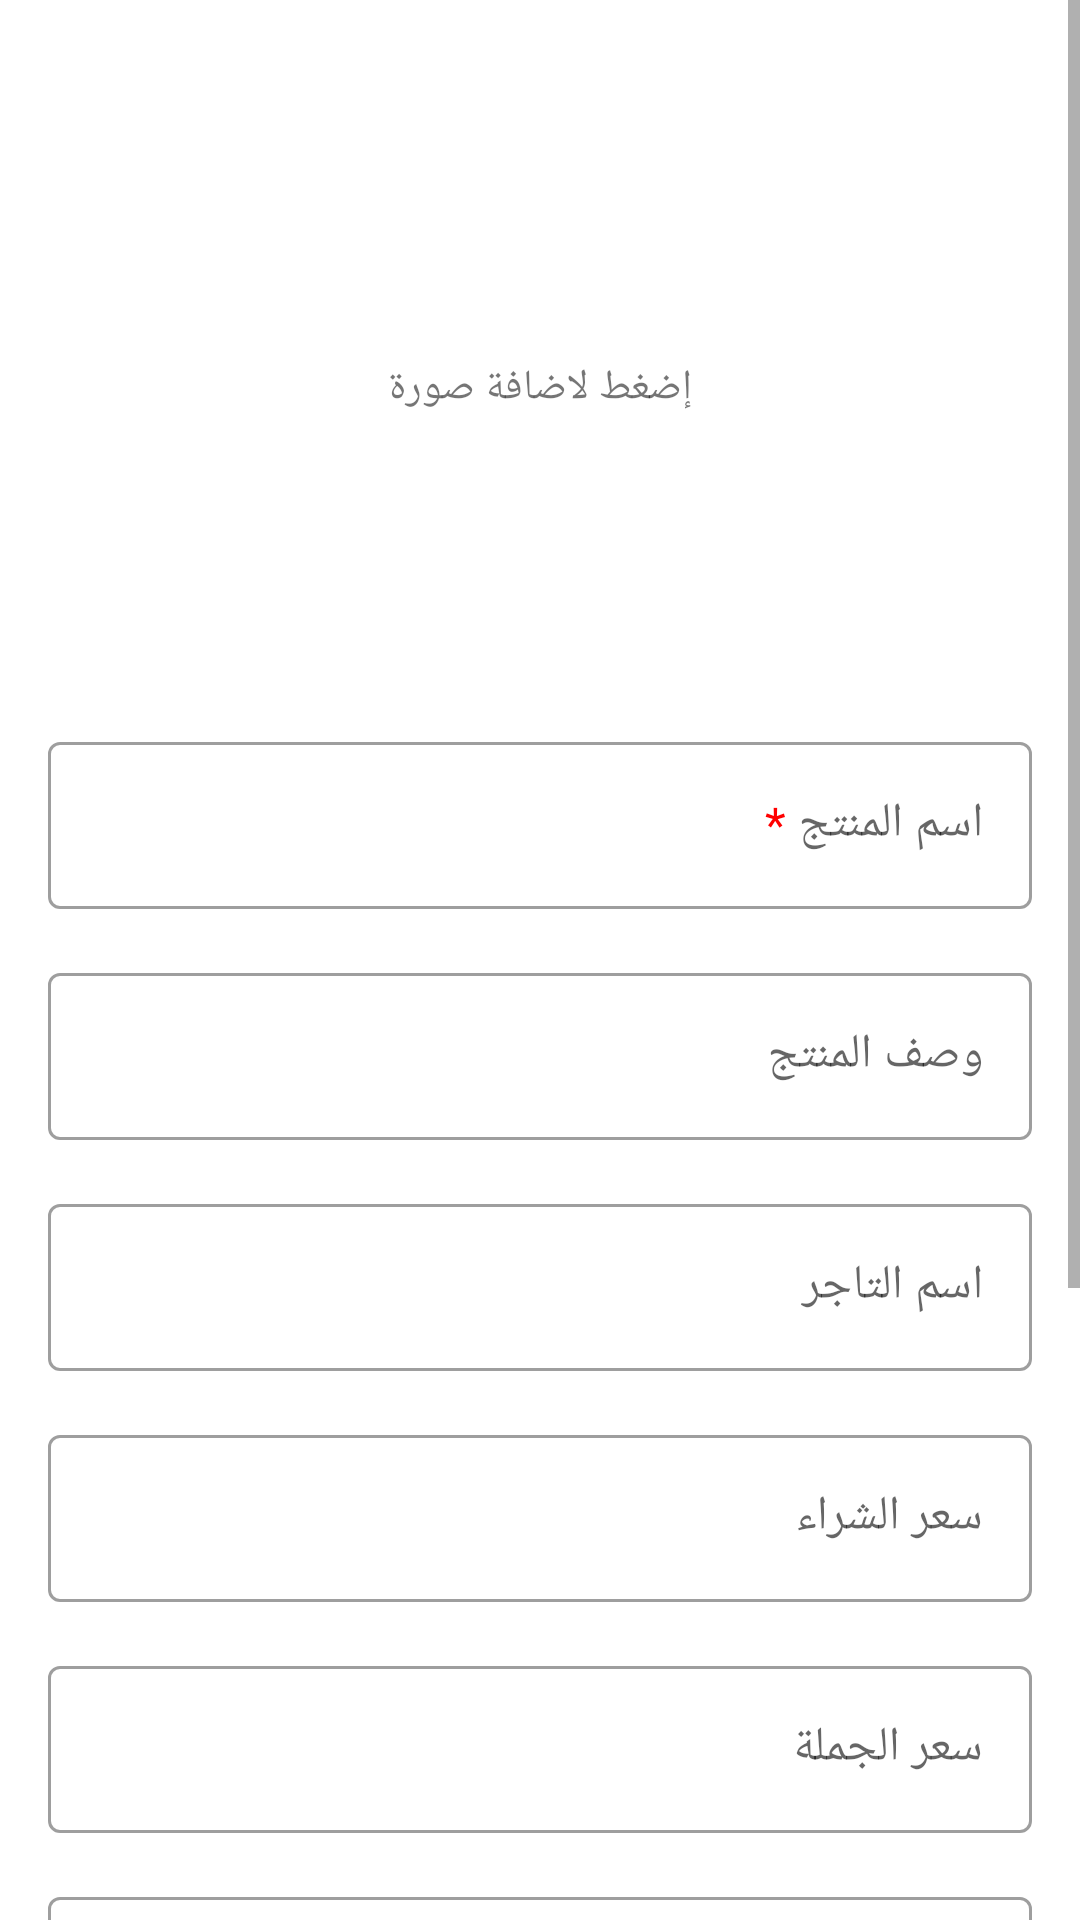

Write the Android layout XML for this screen, with the resource values it uses.
<!-- AndroidManifest.xml: application theme Theme.Danish -->
<!-- res/layout/fragment_add_product.xml -->
<?xml version="1.0" encoding="utf-8"?>
<ScrollView xmlns:android="http://schemas.android.com/apk/res/android"
    xmlns:tools="http://schemas.android.com/tools"
    android:layout_width="match_parent"
    android:layout_height="match_parent"

    xmlns:app="http://schemas.android.com/apk/res-auto"
    tools:context=".ui.AddProductFragment">

<androidx.constraintlayout.widget.ConstraintLayout
    android:id="@+id/layout_root"
    android:layout_width="match_parent"
    android:layout_height="wrap_content"
    android:layout_margin="16dp"
    >

    <TextView
        android:id="@+id/choose"
        android:layout_width="wrap_content"
        android:layout_height="wrap_content"
        android:text="@string/choose"
        app:layout_constraintBottom_toBottomOf="@+id/product_image"
        app:layout_constraintEnd_toEndOf="@+id/product_image"
        app:layout_constraintStart_toStartOf="@+id/product_image"
        app:layout_constraintTop_toTopOf="@+id/product_image" />

    <ImageView
        android:id="@+id/product_image"
        android:layout_width="match_parent"
        android:layout_height="194dp"
        android:layout_marginTop="16dp"
        android:contentDescription="@string/content_description_media"
        android:importantForAccessibility="no"
        android:scaleType="centerCrop"

        app:layout_constraintBottom_toBottomOf="parent"
        app:layout_constraintEnd_toEndOf="parent"
        app:layout_constraintHorizontal_bias="0.0"
        app:layout_constraintStart_toStartOf="parent"
        app:layout_constraintTop_toTopOf="parent"
        app:layout_constraintVertical_bias="0.0" />

    <com.google.android.material.textfield.TextInputLayout
        android:id="@+id/item_name_label"
        android:layout_width="0dp"
        android:layout_height="wrap_content"
        android:layout_marginTop="16dp"
        android:hint="@string/product_name_req"
        app:layout_constraintEnd_toEndOf="parent"
        app:layout_constraintStart_toStartOf="parent"
        app:layout_constraintTop_toBottomOf="@+id/product_image">

        <com.google.android.material.textfield.TextInputEditText
            android:id="@+id/item_name"

            android:layout_width="match_parent"
            android:layout_height="match_parent"
            android:inputType="textAutoComplete|textCapWords"
            android:singleLine="true" />
    </com.google.android.material.textfield.TextInputLayout>
    <com.google.android.material.textfield.TextInputLayout
        android:id="@+id/item_desc_label"
        android:layout_width="0dp"
        android:layout_height="wrap_content"
        android:layout_marginTop="16dp"
        android:hint="@string/descreption"
        app:layout_constraintEnd_toEndOf="parent"
        app:layout_constraintStart_toStartOf="parent"
        app:layout_constraintTop_toBottomOf="@+id/item_name_label">

        <com.google.android.material.textfield.TextInputEditText
            android:id="@+id/desc_name"
            android:layout_width="match_parent"
            android:layout_height="match_parent"
            android:inputType="textAutoComplete|textCapWords"
            android:singleLine="true" />
    </com.google.android.material.textfield.TextInputLayout>
    <com.google.android.material.textfield.TextInputLayout
        android:id="@+id/item_supplier_label"
        android:layout_width="0dp"
        android:layout_height="wrap_content"
        android:layout_marginTop="16dp"
        android:hint="@string/supplier"
        app:layout_constraintEnd_toEndOf="parent"
        app:layout_constraintStart_toStartOf="parent"
        app:layout_constraintTop_toBottomOf="@+id/item_desc_label">

        <com.google.android.material.textfield.TextInputEditText
            android:id="@+id/supplier_name"
            android:layout_width="match_parent"
            android:layout_height="match_parent"
            android:inputType="textAutoComplete|textCapWords"
            android:singleLine="true" />
    </com.google.android.material.textfield.TextInputLayout>

    <com.google.android.material.textfield.TextInputLayout
        android:id="@+id/item_cost_label"
        android:layout_width="0dp"
        android:layout_height="wrap_content"
        android:layout_marginTop="@dimen/margin"
        android:hint="@string/item_cost_req"
        app:layout_constraintEnd_toEndOf="parent"
        app:layout_constraintStart_toStartOf="parent"
        app:layout_constraintTop_toBottomOf="@+id/item_supplier_label"
        app:prefixText="@string/currency_symbol">

        <com.google.android.material.textfield.TextInputEditText
            android:id="@+id/item_cost"
            android:layout_width="match_parent"
            android:layout_height="match_parent"
            android:inputType="numberDecimal"
            android:singleLine="true" />

    </com.google.android.material.textfield.TextInputLayout>

    <com.google.android.material.textfield.TextInputLayout
        android:id="@+id/item_price_label"
        android:layout_width="0dp"
        android:layout_height="wrap_content"
        android:layout_marginTop="@dimen/margin"
        android:hint="@string/item_price_req"
        app:layout_constraintEnd_toEndOf="parent"
        app:layout_constraintStart_toStartOf="parent"
        app:layout_constraintTop_toBottomOf="@+id/item_wholesale_label"
        app:prefixText="@string/currency_symbol">

    <com.google.android.material.textfield.TextInputEditText
        android:id="@+id/item_price"
        android:layout_width="match_parent"
        android:layout_height="match_parent"
        android:inputType="numberDecimal"
        android:singleLine="true" />

    </com.google.android.material.textfield.TextInputLayout>

    <com.google.android.material.textfield.TextInputLayout
        android:id="@+id/item_wholesale_label"
        android:layout_width="0dp"
        android:layout_height="wrap_content"
        android:layout_marginTop="@dimen/margin"
        android:hint="@string/item_wholesale_req"
        app:layout_constraintEnd_toEndOf="parent"
        app:layout_constraintStart_toStartOf="parent"
        app:layout_constraintTop_toBottomOf="@+id/item_cost_label"
        app:prefixText="@string/currency_symbol">

        <com.google.android.material.textfield.TextInputEditText
            android:id="@+id/item_wholesale"
            android:layout_width="match_parent"
            android:layout_height="match_parent"
            android:inputType="numberDecimal"
            android:singleLine="true" />
    </com.google.android.material.textfield.TextInputLayout>

    <com.google.android.material.textfield.TextInputLayout
        android:id="@+id/item_count_2_label"
        android:layout_width="0dp"
        android:layout_height="wrap_content"
        android:layout_marginTop="@dimen/margin"
        android:hint="@string/quantity2_req"
        app:layout_constraintEnd_toEndOf="parent"
        app:layout_constraintStart_toStartOf="parent"
        app:layout_constraintTop_toBottomOf="@+id/item_count_1_label"
        >

    <com.google.android.material.textfield.TextInputEditText
        android:id="@+id/item_count_2"
        android:layout_width="match_parent"
        android:layout_height="match_parent"
        android:inputType="number"
        android:singleLine="true" />
    </com.google.android.material.textfield.TextInputLayout>

    <com.google.android.material.textfield.TextInputLayout
        android:id="@+id/item_count_1_label"
        android:layout_width="0dp"
        android:layout_height="wrap_content"
        android:layout_marginTop="@dimen/margin"
        android:hint="@string/quantity_req"
        app:layout_constraintEnd_toEndOf="parent"
        app:layout_constraintStart_toStartOf="parent"
        app:layout_constraintTop_toBottomOf="@+id/item_price_label"
        >

        <com.google.android.material.textfield.TextInputEditText
            android:id="@+id/item_count_1"
            android:layout_width="match_parent"
            android:layout_height="match_parent"
            android:singleLine="true" />
    </com.google.android.material.textfield.TextInputLayout>

    <Button
        android:id="@+id/save_action"
        android:layout_width="0dp"
        android:layout_height="wrap_content"
        android:layout_marginBottom="48dp"
        android:layout_marginTop="@dimen/margin"
        android:text="@string/save_action"
        app:layout_constraintEnd_toEndOf="parent"
        app:layout_constraintStart_toStartOf="parent"
        app:layout_constraintTop_toBottomOf="@+id/item_count_2_label"
        app:layout_constraintBottom_toBottomOf="parent"/>

</androidx.constraintlayout.widget.ConstraintLayout>
</ScrollView>
<!-- resources referenced by this layout -->
<resources>
  <dimen name="margin">16dp</dimen>
  <string name="choose">إضغط لاضافة صورة</string>
  <string name="content_description_media">Product Image</string>
  <string name="currency_symbol">$</string>
  <string name="descreption">وصف المنتج</string>
  <string name="item_cost_req">سعر الشراء</string>
  <string name="item_price_req">سعر المفرق  </string>
  <string name="item_wholesale_req">سعر الجملة</string>
  <string name="product_name_req">اسم المنتج  <font color="#FF0000">*</font></string>
  <string name="quantity2_req">"الكمية في المستودع  "</string>
  <string name="quantity_req">"اسم المستودع   "</string>
  <string name="save_action">حفظ</string>
  <string name="supplier">اسم التاجر</string>
  <style name="Theme.Danish" parent="Theme.MaterialComponents.DayNight.DarkActionBar">
          
          <item name="colorPrimary">@color/red_700</item>
          <item name="colorPrimaryVariant">@color/red_700</item>
          <item name="colorOnPrimary">@color/white</item>
          
          <item name="colorSecondary">@color/teal_200</item>
          <item name="colorSecondaryVariant">@color/teal_700</item>
          <item name="colorOnSecondary">@color/black</item>
          
          <item name="android:statusBarColor">?attr/colorPrimaryVariant</item>
          
          
          <item name="textInputStyle">@style/Widget.MaterialComponents.TextInputLayout.OutlinedBox</item>
          <item name="switchStyle">@style/Widget.danish.CompoundButton.Switch</item>
      </style>
  <color name="red_700">#FFD32F2F</color>
  <color name="white">#FFFFFFFF</color>
  <color name="teal_200">#FF03DAC5</color>
  <color name="teal_700">#FF018786</color>
  <color name="black">#FF000000</color>
  <style name="Widget.danish.CompoundButton.Switch" parent="Widget.MaterialComponents.CompoundButton.Switch">
          <item name="android:minHeight">48dp</item>
          <item name="android:gravity">center_vertical</item>
          <item name="android:textAppearance">?attr/textAppearanceBody1</item>
      </style>
</resources>
